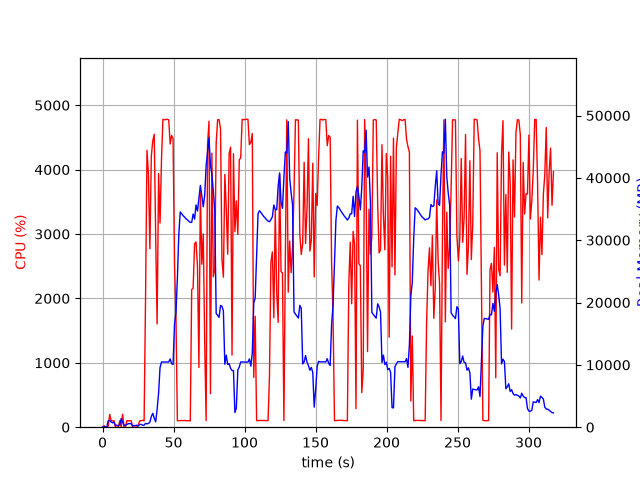

Data behind this chart, as committed beside it:
elapsed_time, nproc, cpu, mem_real, mem_virtual
3.6716461181640625e-05, 1, 0.0, 7.875, 3185
1.006, 2, 23.8, 53.94, 238
2.013, 2, 2.0, 62.88, 246.5
3.021, 2, 2.0, 69.15, 252.7
4.029, 6, 17.9, 1046, 3634
5.036, 5, 198.6, 1095, 3399
6.044, 5, 103.2, 840.7, 2820
7.052, 3, 99.3, 709.1, 2379
8.059, 3, 100.2, 798.5, 2491
9.067, 3, 1.0, 277.7, 1839
10.07, 3, 2.0, 328.0, 1907
11.08, 3, 2.0, 221.5, 1814
12.09, 3, 99.2, 374, 1954
13.1, 11, 6.9, 1377, 5230
14.11, 5, 201.3, 854, 3076
15.12, 4, 3.0, 312.8, 2220
16.13, 3, 1.0, 334.5, 2005
17.14, 3, 99.9, 449.3, 2183
18.15, 3, 100.0, 567.3, 2331
19.16, 3, 100.0, 569.3, 2331
20.17, 3, 100.0, 569.3, 2331
21.18, 3, 0.0, 215.7, 1911
22.19, 3, 1.0, 264.1, 1944
23.2, 3, 1.0, 265, 1880
24.21, 3, 1.0, 311.2, 2038
25.22, 1, 39.6, 192.4, 1080
26.23, 1, 99.9, 448.4, 2040
27.24, 1, 99.9, 440.5, 1528
28.25, 1, 107.9, 318.4, 5531
29.26, 1, 98.9, 318.4, 5531
30.27, 1, 1979, 616.2, 5531
31.3, 1, 4299, 537, 5531
32.31, 1, 3930, 593.3, 5531
33.33, 1, 2773, 811.8, 6095
34.36, 1, 4213, 1712, 7383
35.38, 1, 4449, 2226, 7383
36.4, 1, 4549, 1460, 7383
37.42, 1, 2967, 856.2, 8407
38.43, 1, 1604, 2830, 9503
39.47, 1, 3938, 5499, 13401
40.48, 1, 3172, 9561, 20069
41.5, 1, 4149, 10459, 20069
42.52, 1, 4781, 10455, 20069
43.54, 1, 4774, 10453, 20069
44.56, 1, 4778, 10453, 20069
45.58, 1, 4782, 10453, 20069
46.6, 1, 4772, 10453, 20069
47.62, 1, 4398, 10961, 20069
48.64, 1, 4530, 10186, 20069
49.66, 1, 4483, 10063, 22177
50.69, 1, 2523, 16522, 35144
51.69, 1, 1714, 18343, 55624
52.7, 1, 99.2, 23923, 55624
53.71, 1, 102.1, 30973, 55624
54.72, 1, 102.2, 34533, 55624
55.73, 1, 104.1, 34239, 55624
56.74, 1, 102.1, 33940, 55624
57.74, 1, 104.3, 33713, 55624
58.75, 1, 101.3, 33430, 55624
59.76, 1, 101.2, 33272, 55624
... 254 more rows
